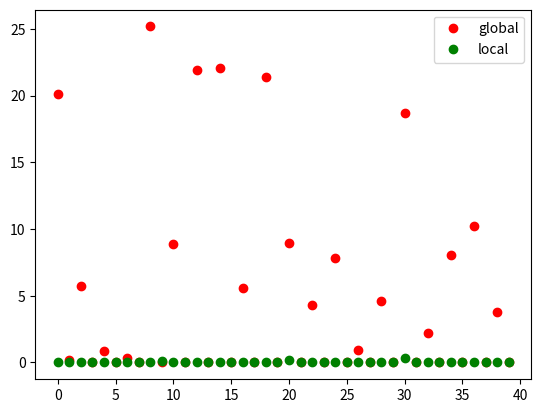

The matplotlib source for this figure:
'''
Assignment 11: local sensitivity

[redacted]
'''

import numpy as np
import matplotlib.pyplot as plt

def ls(D, q):
    # Here D is of the form {1..10}^n
    neighbors = []
    for i in range(len(D)):
        for x in range(3):
            if x == D[i]:
                continue
            neighbor = D[:]         # create a copy of D
            neighbor[i] = x
            neighbors.append(neighbor)

    maxdiff = 0
    for neighbor in neighbors:
        maxdiff = max(maxdiff, abs(q(D) - q(neighbor)))

    return maxdiff

def lapmech(D, qD, e, sens):
    b = sens / e
    return qD + np.random.laplace(scale=b)

if __name__ == '__main__':
    # Run queries on random datasets of size 50..1000 in steps of 50.
    # Compute the error for both approaches.
    nlist = list(range(50, 1001, 50))
    queries = [np.median, np.average]
    epsilon = 1.0

    error_gs = []
    error_ls = []

    for n in nlist:
        D = np.random.random_integers(1, 10, n).tolist()
        for query in queries:
            query_desc = 'median' if query is np.median else 'average'
            qD = query(D)
            lsval = ls(D, query)
            gs = 10 if query is np.median else 10 / n
            print('Running LapMech for n = {}, query = {}, LS = {}'.format(
                n, query_desc, lsval))
            error_gs.append(abs(qD - lapmech(D, qD, epsilon, gs)))
            error_ls.append(abs(qD - lapmech(D, qD, epsilon, lsval)))

    # Error when using LS turns out to be very low.
    plt.plot(error_gs, 'ro', label='global')
    plt.plot(error_ls, 'go', label='local')
    plt.legend()
    plt.show()
